Labelled photos from "processed", an image-classification folder in Idinmaster/Brain-Tumor-Classification-. The possible labels are: glioma, meningioma, no tumor, pituitary tumor.

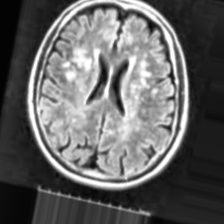
Label: no tumor

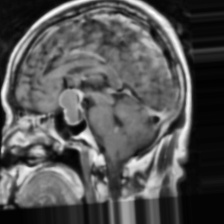
Label: pituitary tumor

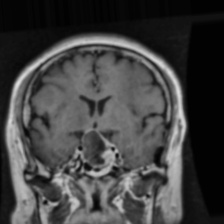
Label: pituitary tumor

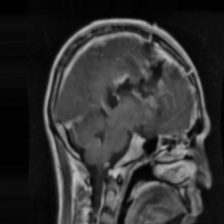
Label: glioma

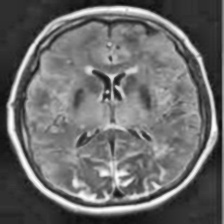
Label: no tumor

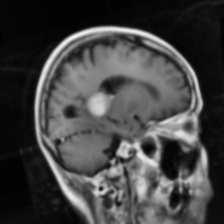
Label: meningioma
